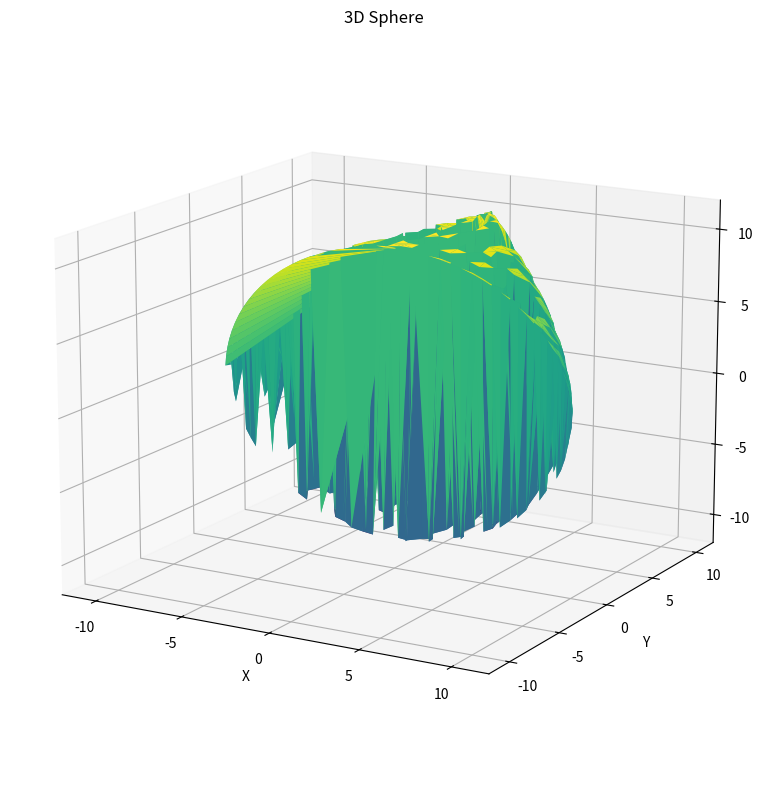

The matplotlib source for this figure:
import matplotlib.pyplot as plt
from mpl_toolkits.mplot3d import Axes3D
import numpy as np

# Define sphere radius
radius = 10

# Create a new figure and a set of subplots
fig = plt.figure(figsize=(8, 8))
ax = fig.add_subplot(111, projection='3d')

# Generate sphere points using theta and phi angles
theta, phi = np.mgrid[0.0:np.pi:50j, 0.0:2.0*np.pi:50j]
x = radius * np.sin(theta).flatten()  * np.cos(phi).flatten()
y = radius * np.sin(phi).flatten()  * np.sin(phi).flatten()
z = radius * np.cos(theta).flatten() 

# Plot the sphere surface
ax.plot_trisurf(x, y, z, cmap='viridis', linewidth=0.2)  # Adjust colormap as desired

# Set labels and title
ax.set_xlabel('X')
ax.set_ylabel('Y')
ax.set_zlabel('Z')
ax.set_title('3D Sphere')

# Set axis limits slightly bigger than radius
ax.set_xlim(-radius - radius/5, radius + radius/5)
ax.set_ylim(-radius - radius/5, radius + radius/5)
ax.set_zlim(-radius - radius/5, radius + radius/5)

# Set camera view (optional)
ax.view_init(elev=15, azim=-60)  # Adjust elevation and azimuth for desired view

plt.tight_layout()
plt.show()